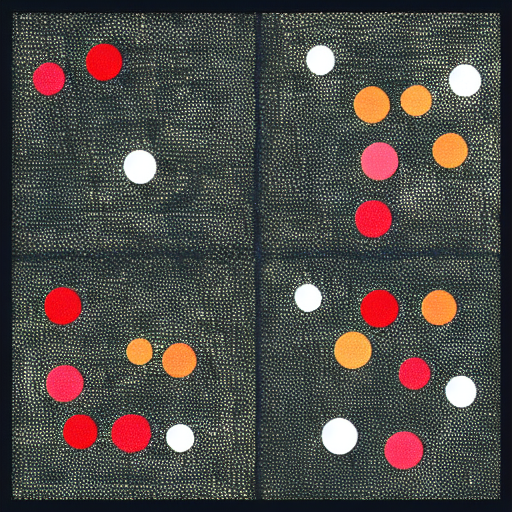
Generation parameters embedded in this image by AUTOMATIC1111 Stable Diffusion web UI or a fork of it (Forge, ...) (PNG 'parameters' text chunk):
dots
Steps: 20, Sampler: DPM++ SDE Karras, CFG scale: 7, Seed: 3381971751, Size: 512x512, Model hash: 6ce0161689, Model: v1-5-pruned-emaonly, Version: v1.6.0